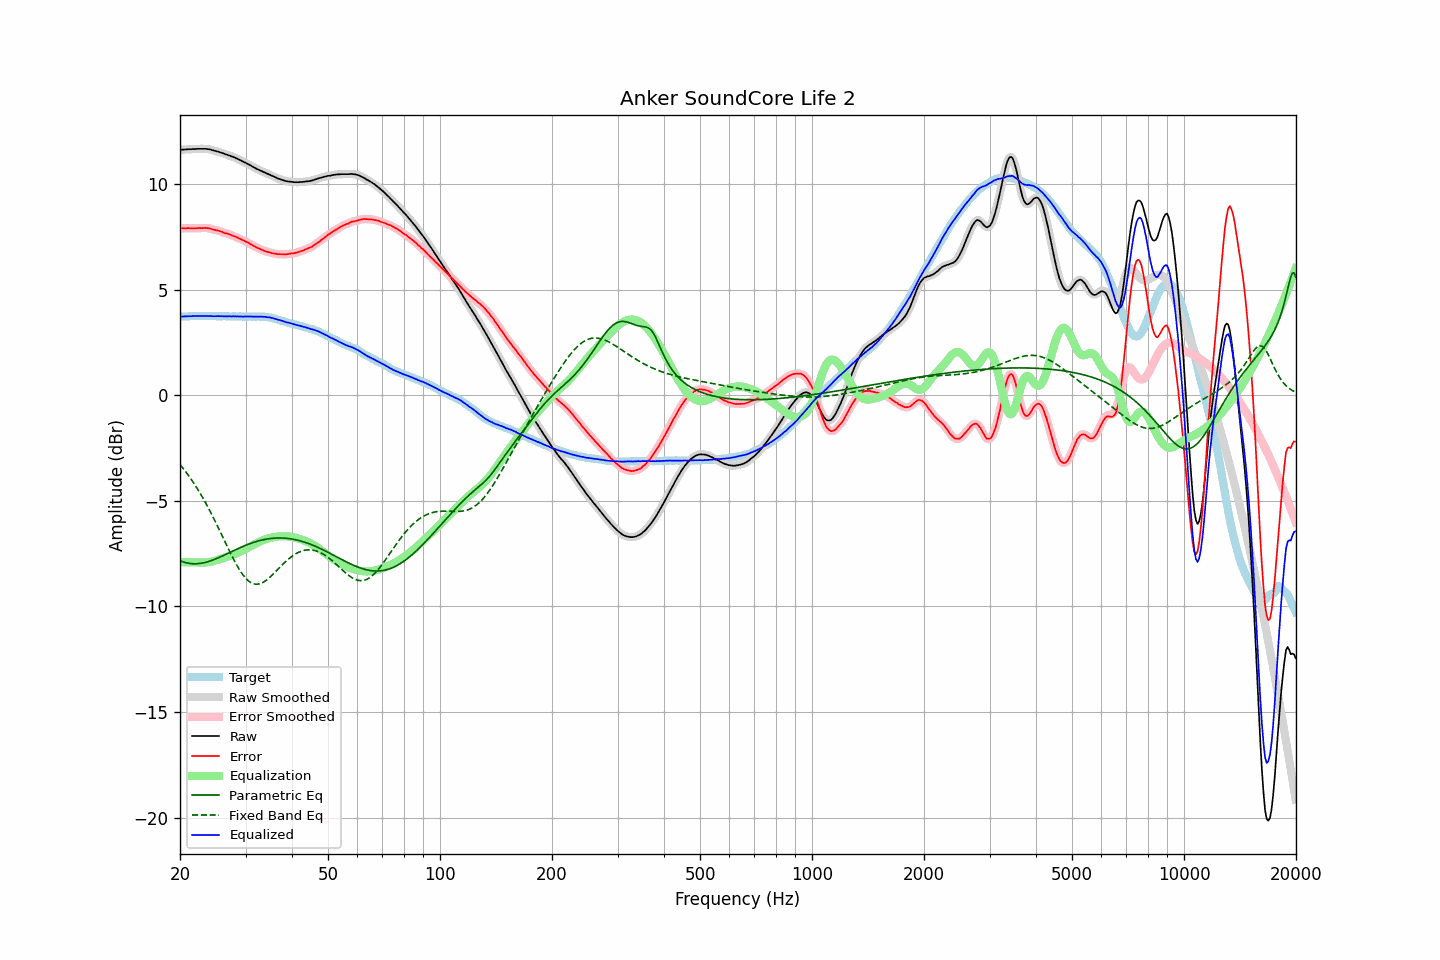

Values plotted in this chart, from the file beside it:
frequency, raw, error, smoothed, error_smoothed, equalization, parametric_eq, fixed_band_eq, equalized_raw, equalized_smoothed, target
20.00, 11.62, 7.89, 11.62, 7.90, -7.90, -7.83, -3.29, 3.72, 3.72, 3.72
20.20, 11.63, 7.90, 11.62, 7.90, -7.90, -7.86, -3.38, 3.72, 3.72, 3.72
20.40, 11.63, 7.90, 11.63, 7.90, -7.90, -7.89, -3.47, 3.72, 3.73, 3.73
20.61, 11.64, 7.91, 11.63, 7.91, -7.90, -7.91, -3.57, 3.73, 3.73, 3.73
20.81, 11.64, 7.91, 11.64, 7.91, -7.90, -7.93, -3.67, 3.73, 3.74, 3.73
21.02, 11.65, 7.92, 11.64, 7.91, -7.90, -7.95, -3.77, 3.74, 3.74, 3.73
21.23, 11.65, 7.91, 11.65, 7.91, -7.90, -7.96, -3.88, 3.74, 3.74, 3.74
21.44, 11.65, 7.90, 11.65, 7.90, -7.91, -7.97, -3.98, 3.74, 3.74, 3.75
21.66, 11.66, 7.91, 11.65, 7.90, -7.91, -7.98, -4.10, 3.75, 3.75, 3.75
21.87, 11.66, 7.90, 11.66, 7.90, -7.91, -7.98, -4.21, 3.75, 3.75, 3.76
22.09, 11.66, 7.91, 11.66, 7.91, -7.91, -7.98, -4.33, 3.75, 3.75, 3.75
22.31, 11.67, 7.91, 11.66, 7.91, -7.91, -7.97, -4.45, 3.76, 3.75, 3.76
22.54, 11.67, 7.92, 11.67, 7.91, -7.91, -7.97, -4.57, 3.75, 3.75, 3.75
22.76, 11.67, 7.91, 11.67, 7.91, -7.92, -7.96, -4.70, 3.75, 3.75, 3.76
22.99, 11.67, 7.91, 11.67, 7.92, -7.92, -7.94, -4.83, 3.75, 3.75, 3.76
23.22, 11.67, 7.92, 11.67, 7.92, -7.92, -7.93, -4.97, 3.75, 3.75, 3.74
23.45, 11.67, 7.92, 11.66, 7.92, -7.91, -7.91, -5.10, 3.75, 3.75, 3.74
23.69, 11.66, 7.91, 11.66, 7.92, -7.91, -7.89, -5.24, 3.75, 3.75, 3.74
23.92, 11.65, 7.90, 11.65, 7.90, -7.89, -7.86, -5.39, 3.75, 3.75, 3.74
24.16, 11.64, 7.89, 11.63, 7.88, -7.88, -7.84, -5.53, 3.75, 3.75, 3.74
24.40, 11.61, 7.85, 11.61, 7.86, -7.87, -7.81, -5.68, 3.74, 3.74, 3.75
24.65, 11.59, 7.83, 11.59, 7.84, -7.85, -7.78, -5.83, 3.74, 3.74, 3.75
24.89, 11.57, 7.82, 11.57, 7.82, -7.82, -7.75, -5.99, 3.74, 3.74, 3.75
25.14, 11.55, 7.81, 11.54, 7.80, -7.80, -7.72, -6.14, 3.74, 3.74, 3.74
25.39, 11.52, 7.79, 11.52, 7.79, -7.78, -7.69, -6.30, 3.75, 3.74, 3.74
25.65, 11.50, 7.76, 11.50, 7.76, -7.76, -7.66, -6.46, 3.74, 3.74, 3.74
25.91, 11.48, 7.74, 11.47, 7.73, -7.73, -7.62, -6.62, 3.74, 3.74, 3.74
26.16, 11.45, 7.70, 11.45, 7.70, -7.71, -7.59, -6.78, 3.74, 3.74, 3.75
26.43, 11.42, 7.67, 11.42, 7.68, -7.68, -7.55, -6.94, 3.73, 3.73, 3.74
26.69, 11.40, 7.66, 11.39, 7.66, -7.66, -7.52, -7.10, 3.74, 3.74, 3.73
26.96, 11.37, 7.63, 11.37, 7.63, -7.63, -7.48, -7.26, 3.73, 3.74, 3.73
27.23, 11.35, 7.61, 11.34, 7.61, -7.60, -7.44, -7.41, 3.74, 3.74, 3.73
27.50, 11.31, 7.58, 11.31, 7.58, -7.58, -7.41, -7.57, 3.73, 3.74, 3.73
27.77, 11.29, 7.55, 11.28, 7.55, -7.55, -7.37, -7.72, 3.74, 3.73, 3.74
28.05, 11.26, 7.52, 11.25, 7.52, -7.52, -7.33, -7.86, 3.74, 3.73, 3.74
28.33, 11.22, 7.49, 11.22, 7.49, -7.49, -7.30, -8.00, 3.73, 3.73, 3.73
28.62, 11.19, 7.46, 11.18, 7.45, -7.45, -7.26, -8.13, 3.73, 3.73, 3.73
28.90, 11.15, 7.41, 11.15, 7.42, -7.42, -7.23, -8.26, 3.73, 3.73, 3.73
29.19, 11.12, 7.38, 11.11, 7.38, -7.38, -7.19, -8.38, 3.73, 3.73, 3.73
29.48, 11.07, 7.34, 11.07, 7.34, -7.35, -7.16, -8.49, 3.72, 3.72, 3.72
29.78, 11.04, 7.32, 11.03, 7.31, -7.31, -7.13, -8.58, 3.73, 3.72, 3.72
30.08, 11.00, 7.27, 10.99, 7.27, -7.27, -7.10, -8.67, 3.73, 3.72, 3.73
30.38, 10.96, 7.24, 10.96, 7.24, -7.23, -7.07, -8.75, 3.73, 3.73, 3.72
30.68, 10.92, 7.19, 10.92, 7.19, -7.19, -7.04, -8.81, 3.73, 3.73, 3.72
30.99, 10.88, 7.15, 10.87, 7.15, -7.15, -7.01, -8.86, 3.73, 3.72, 3.72
31.30, 10.83, 7.10, 10.83, 7.11, -7.11, -6.98, -8.90, 3.72, 3.72, 3.72
31.61, 10.79, 7.06, 10.79, 7.06, -7.07, -6.96, -8.93, 3.72, 3.72, 3.73
31.93, 10.75, 7.03, 10.75, 7.02, -7.03, -6.94, -8.94, 3.72, 3.72, 3.72
32.24, 10.71, 6.98, 10.71, 6.98, -6.99, -6.91, -8.94, 3.72, 3.72, 3.73
32.57, 10.68, 6.95, 10.67, 6.95, -6.95, -6.89, -8.93, 3.73, 3.72, 3.72
32.89, 10.64, 6.91, 10.64, 6.92, -6.91, -6.87, -8.91, 3.72, 3.72, 3.72
33.22, 10.61, 6.89, 10.60, 6.88, -6.88, -6.85, -8.88, 3.72, 3.72, 3.72
33.55, 10.57, 6.85, 10.57, 6.85, -6.85, -6.84, -8.84, 3.71, 3.71, 3.72
33.89, 10.54, 6.82, 10.53, 6.82, -6.82, -6.82, -8.79, 3.71, 3.71, 3.71
34.23, 10.50, 6.80, 10.50, 6.80, -6.80, -6.81, -8.74, 3.70, 3.70, 3.70
34.57, 10.47, 6.78, 10.47, 6.77, -6.77, -6.79, -8.68, 3.69, 3.69, 3.69
34.92, 10.44, 6.76, 10.43, 6.76, -6.75, -6.78, -8.61, 3.68, 3.68, 3.67
35.27, 10.40, 6.72, 10.40, 6.74, -6.73, -6.78, -8.54, 3.66, 3.66, 3.67
35.62, 10.37, 6.73, 10.36, 6.72, -6.72, -6.77, -8.46, 3.65, 3.65, 3.64
35.97, 10.33, 6.70, 10.33, 6.70, -6.70, -6.76, -8.39, 3.62, 3.62, 3.63
... 635 more rows
